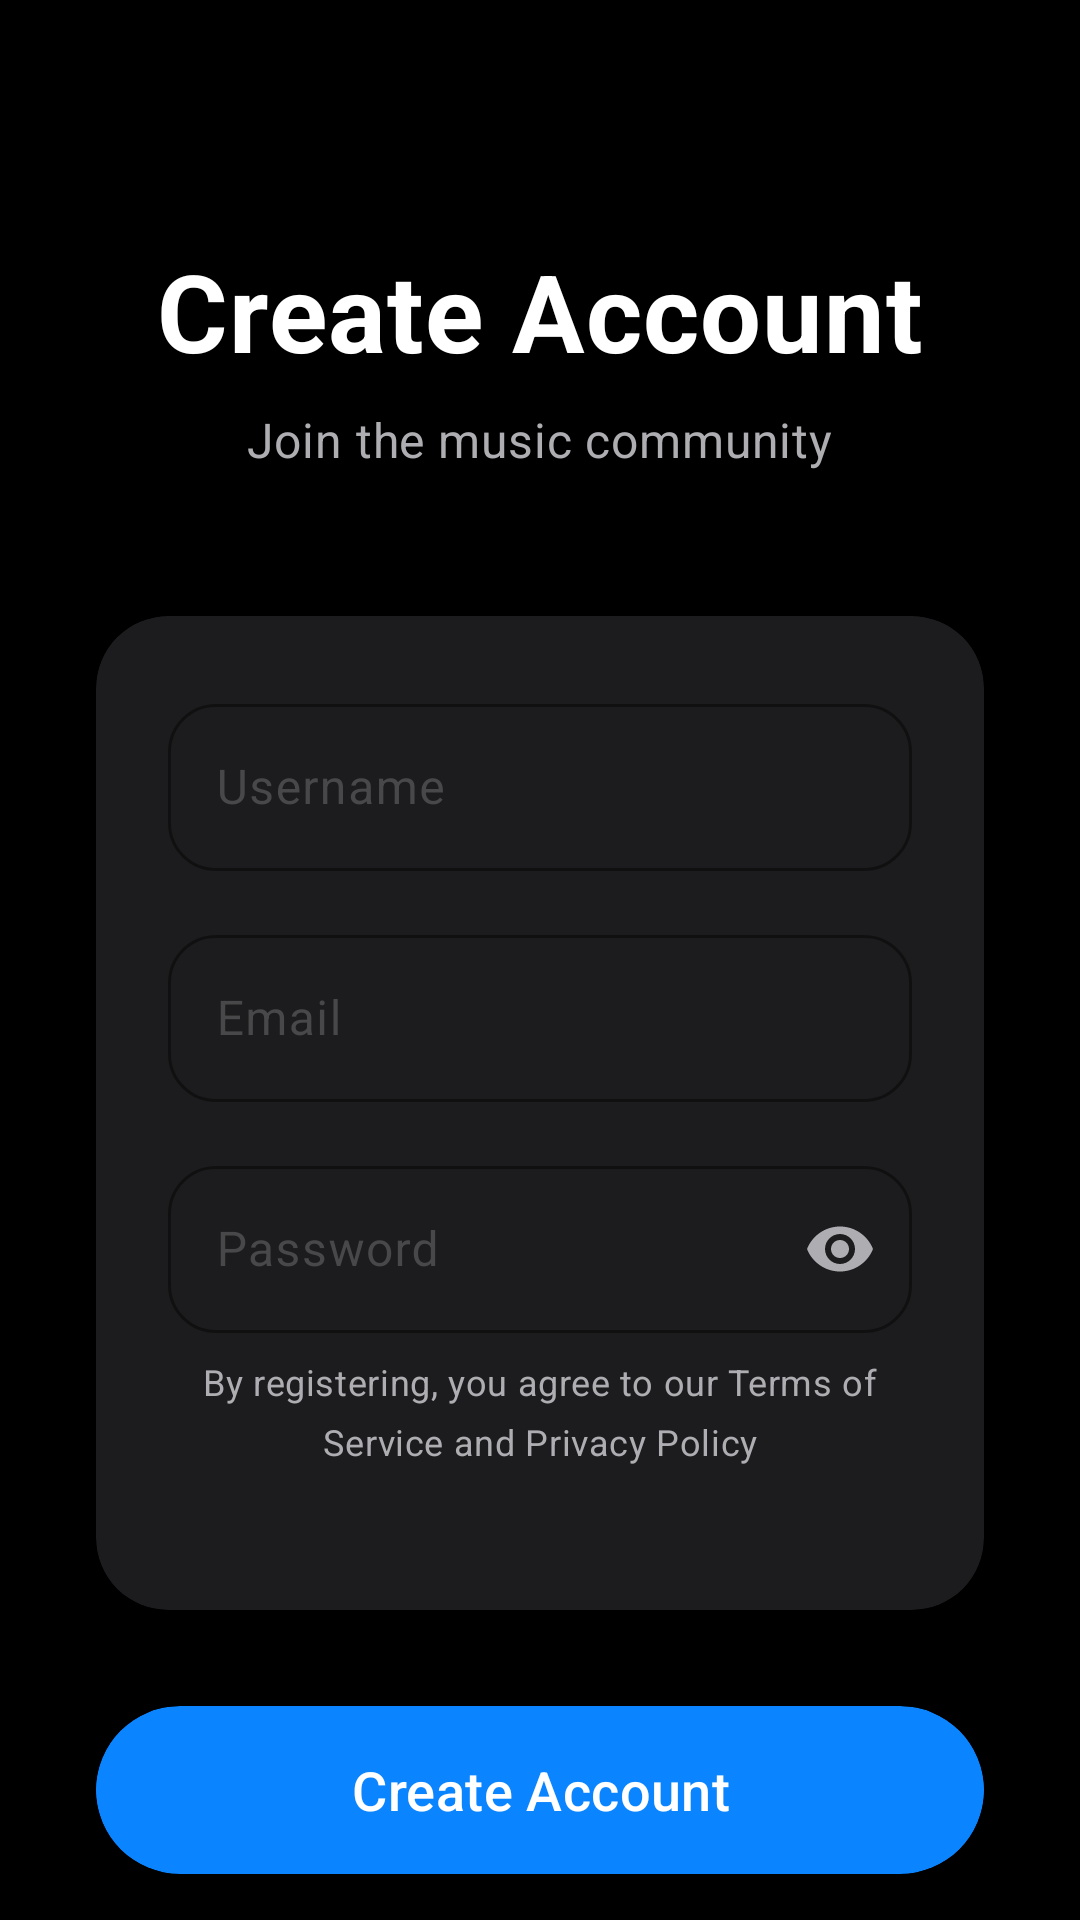

The Android layout XML behind this screen, and the referenced resources:
<!-- AndroidManifest.xml: application theme Theme.PlayOFF -->
<!-- res/layout/activity_register.xml -->
<?xml version="1.0" encoding="utf-8"?>
<RelativeLayout xmlns:android="http://schemas.android.com/apk/res/android"
    xmlns:app="http://schemas.android.com/apk/res-auto"
    android:layout_width="match_parent"
    android:layout_height="match_parent"
    android:background="@color/primary_background"
    android:fitsSystemWindows="true">

    
    <View
        android:layout_width="match_parent"
        android:layout_height="24dp"
        android:layout_alignParentTop="true"
        android:background="@color/primary_background" />

    
    <ImageButton
        android:id="@+id/btnBack"
        android:layout_width="48dp"
        android:layout_height="48dp"
        android:layout_alignParentStart="true"
        android:layout_marginStart="16dp"
        android:layout_marginTop="40dp"
        android:background="?android:attr/selectableItemBackgroundBorderless"
        android:src="@drawable/ic_arrow_back"
        app:tint="@color/text_primary" />

    
    <LinearLayout
        android:layout_width="match_parent"
        android:layout_height="match_parent"
        android:layout_below="@+id/btnBack"
        android:gravity="center"
        android:orientation="vertical"
        android:paddingHorizontal="32dp">

        
        <LinearLayout
            android:layout_width="match_parent"
            android:layout_height="wrap_content"
            android:layout_marginBottom="48dp"
            android:gravity="center"
            android:orientation="vertical">

            <TextView
                style="@style/Text.Headline"
                android:layout_width="wrap_content"
                android:layout_height="wrap_content"
                android:text="Create Account"
                android:textSize="36sp"
                android:letterSpacing="0.01" />

            <TextView
                style="@style/Text.Caption"
                android:layout_width="wrap_content"
                android:layout_height="wrap_content"
                android:layout_marginTop="8dp"
                android:text="Join the music community"
                android:textSize="16sp" />
        </LinearLayout>

        
        <androidx.cardview.widget.CardView
            android:layout_width="match_parent"
            android:layout_height="wrap_content"
            android:layout_marginBottom="32dp"
            app:cardBackgroundColor="@color/card_background"
            app:cardCornerRadius="24dp"
            app:cardElevation="8dp">

            <LinearLayout
                android:layout_width="match_parent"
                android:layout_height="wrap_content"
                android:orientation="vertical"
                android:padding="24dp">

                
                <com.google.android.material.textfield.TextInputLayout
                    style="@style/Input.Default"
                    android:layout_width="match_parent"
                    android:layout_height="wrap_content"
                    android:layout_marginBottom="16dp"
                    android:hint="Username">

                    <com.google.android.material.textfield.TextInputEditText
                        android:id="@+id/etUsername"
                        android:layout_width="match_parent"
                        android:layout_height="wrap_content"
                        android:fontFamily="sans-serif"
                        android:inputType="text"
                        android:textColor="@color/text_primary"
                        android:textSize="16sp" />
                </com.google.android.material.textfield.TextInputLayout>

                
                <com.google.android.material.textfield.TextInputLayout
                    style="@style/Input.Default"
                    android:layout_width="match_parent"
                    android:layout_height="wrap_content"
                    android:layout_marginBottom="16dp"
                    android:hint="Email">

                    <com.google.android.material.textfield.TextInputEditText
                        android:id="@+id/etEmail"
                        android:layout_width="match_parent"
                        android:layout_height="wrap_content"
                        android:fontFamily="sans-serif"
                        android:inputType="textEmailAddress"
                        android:textColor="@color/text_primary"
                        android:textSize="16sp" />
                </com.google.android.material.textfield.TextInputLayout>

                
                <com.google.android.material.textfield.TextInputLayout
                    style="@style/Input.Default"
                    android:layout_width="match_parent"
                    android:layout_height="wrap_content"
                    android:layout_marginBottom="8dp"
                    android:hint="Password"
                    app:passwordToggleEnabled="true"
                    app:passwordToggleTint="@color/text_tertiary">

                    <com.google.android.material.textfield.TextInputEditText
                        android:id="@+id/etPassword"
                        android:layout_width="match_parent"
                        android:layout_height="wrap_content"
                        android:fontFamily="sans-serif"
                        android:inputType="textPassword"
                        android:textColor="@color/text_primary"
                        android:textSize="16sp" />
                </com.google.android.material.textfield.TextInputLayout>

                
                <TextView
                    style="@style/Text.Caption"
                    android:layout_width="match_parent"
                    android:layout_height="wrap_content"
                    android:layout_marginBottom="24dp"
                    android:gravity="center"
                    android:text="By registering, you agree to our Terms of Service and Privacy Policy"
                    android:textSize="12sp" />
            </LinearLayout>
        </androidx.cardview.widget.CardView>

        
        <androidx.cardview.widget.CardView
            android:layout_width="match_parent"
            android:layout_height="56dp"
            android:layout_marginBottom="24dp"
            app:cardBackgroundColor="@color/button_primary"
            app:cardCornerRadius="28dp"
            app:cardElevation="4dp">

            <com.google.android.material.button.MaterialButton
                android:id="@+id/btnRegister"
                style="@style/Button.Primary"
                android:layout_width="match_parent"
                android:layout_height="match_parent"
                android:text="Create Account"
                android:textSize="18sp" />
        </androidx.cardview.widget.CardView>

        
        <LinearLayout
            android:layout_width="match_parent"
            android:layout_height="wrap_content"
            android:gravity="center"
            android:orientation="horizontal">

            <TextView
                style="@style/Text.Caption"
                android:layout_width="wrap_content"
                android:layout_height="wrap_content"
                android:text="Already have an account?"
                android:textSize="14sp" />

            <TextView
                android:id="@+id/tvLoginLink"
                android:layout_width="wrap_content"
                android:layout_height="wrap_content"
                android:layout_marginStart="4dp"
                android:background="?android:attr/selectableItemBackground"
                android:padding="4dp"
                android:text="Sign In"
                android:textColor="@color/accent_highlight"
                android:textSize="14sp"
                android:textStyle="bold" />
        </LinearLayout>
    </LinearLayout>
</RelativeLayout>
<!-- resources referenced by this layout -->
<resources>
  <color name="accent_highlight">#FA233B</color>
  <color name="button_primary">#0A84FF</color>
  <color name="card_background">#1C1C1E</color>
  <color name="primary_background">#000000</color>
  <color name="text_primary">#FFFFFF</color>
  <color name="text_tertiary">#AEAEB2</color>
  <style name="Button.Primary" parent="Widget.Material3.Button">
          <item name="backgroundTint">@color/button_primary</item>
          <item name="android:textColor">@color/text_primary</item>
          <item name="cornerRadius">24dp</item>
          <item name="android:minHeight">48dp</item>
          <item name="fontFamily">sans-serif-medium</item>
      </style>
  <style name="Input.Default" parent="Widget.Material3.TextInputLayout.OutlinedBox">
          <item name="boxStrokeColor">@color/accent_primary</item>
          <item name="hintTextColor">@color/text_hint</item>
          <item name="android:textColorHint">@color/text_hint</item>
          <item name="boxCornerRadiusTopStart">16dp</item>
          <item name="boxCornerRadiusTopEnd">16dp</item>
          <item name="boxCornerRadiusBottomStart">16dp</item>
          <item name="boxCornerRadiusBottomEnd">16dp</item>
      </style>
  <style name="Text.Caption" parent="TextAppearance.Material3.BodyMedium">
          <item name="android:textColor">@color/text_tertiary</item>
          <item name="fontFamily">sans-serif</item>
          <item name="android:fontFamily">sans-serif</item>
      </style>
  <style name="Text.Headline" parent="TextAppearance.Material3.HeadlineLarge">
          <item name="android:textColor">@color/text_primary</item>
          <item name="android:textStyle">bold</item>
          <item name="fontFamily">sans-serif</item>
          <item name="android:fontFamily">sans-serif</item>
      </style>
  <style name="Theme.PlayOFF" parent="Base.Theme.PlayOFF" />
  <color name="accent_primary">#FA243C</color>
  <color name="text_hint">#48484A</color>
  <color name="accent_secondary">#FF2D55</color>
  <color name="error">#FF453A</color>
  <color name="text_secondary">#8E8E93</color>
  <color name="button_pressed">#0040DD</color>
  <style name="ActivityAnimation" parent="@android:style/Animation.Activity">
          <item name="android:activityOpenEnterAnimation">@anim/slide_in_right</item>
          <item name="android:activityOpenExitAnimation">@anim/slide_out_left</item>
          <item name="android:activityCloseEnterAnimation">@anim/slide_in_left</item>
          <item name="android:activityCloseExitAnimation">@anim/slide_out_right</item>
      </style>
</resources>
